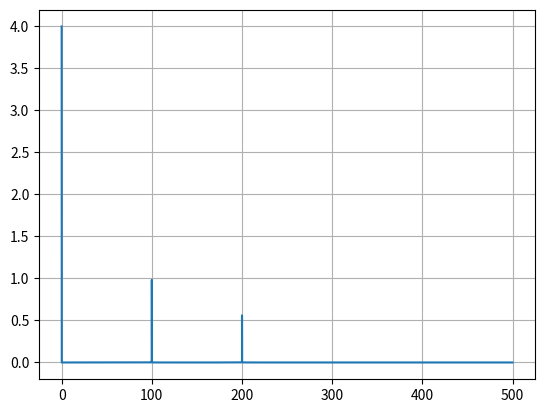

Write the Python code that produced this figure.
import numpy as np
from scipy.fftpack import fft
import matplotlib.pyplot as plt
# Number of sample points
N = 100000
# sample spacing
T = 1.0 / 1000.0
x = np.linspace(0.0, N*T, N)

print(len(x))       # N = number of samples
print((x.max() - x.min())/len(x))        # T = time interval

y = np.sin(100.0 * 2.0*np.pi*x) + 0.6*np.sin(200.0 * 2.0*np.pi*x) + 2
yf = fft(y)
xf = np.linspace(0.0, 1.0/(2.0*T), num=N//2)    # Array of the frequencies
# (0, 500)

plt.plot(xf[0:(N//2)//1], 2.0/N * np.abs(yf[0:(N//2)//1]))
plt.grid()
plt.show()
